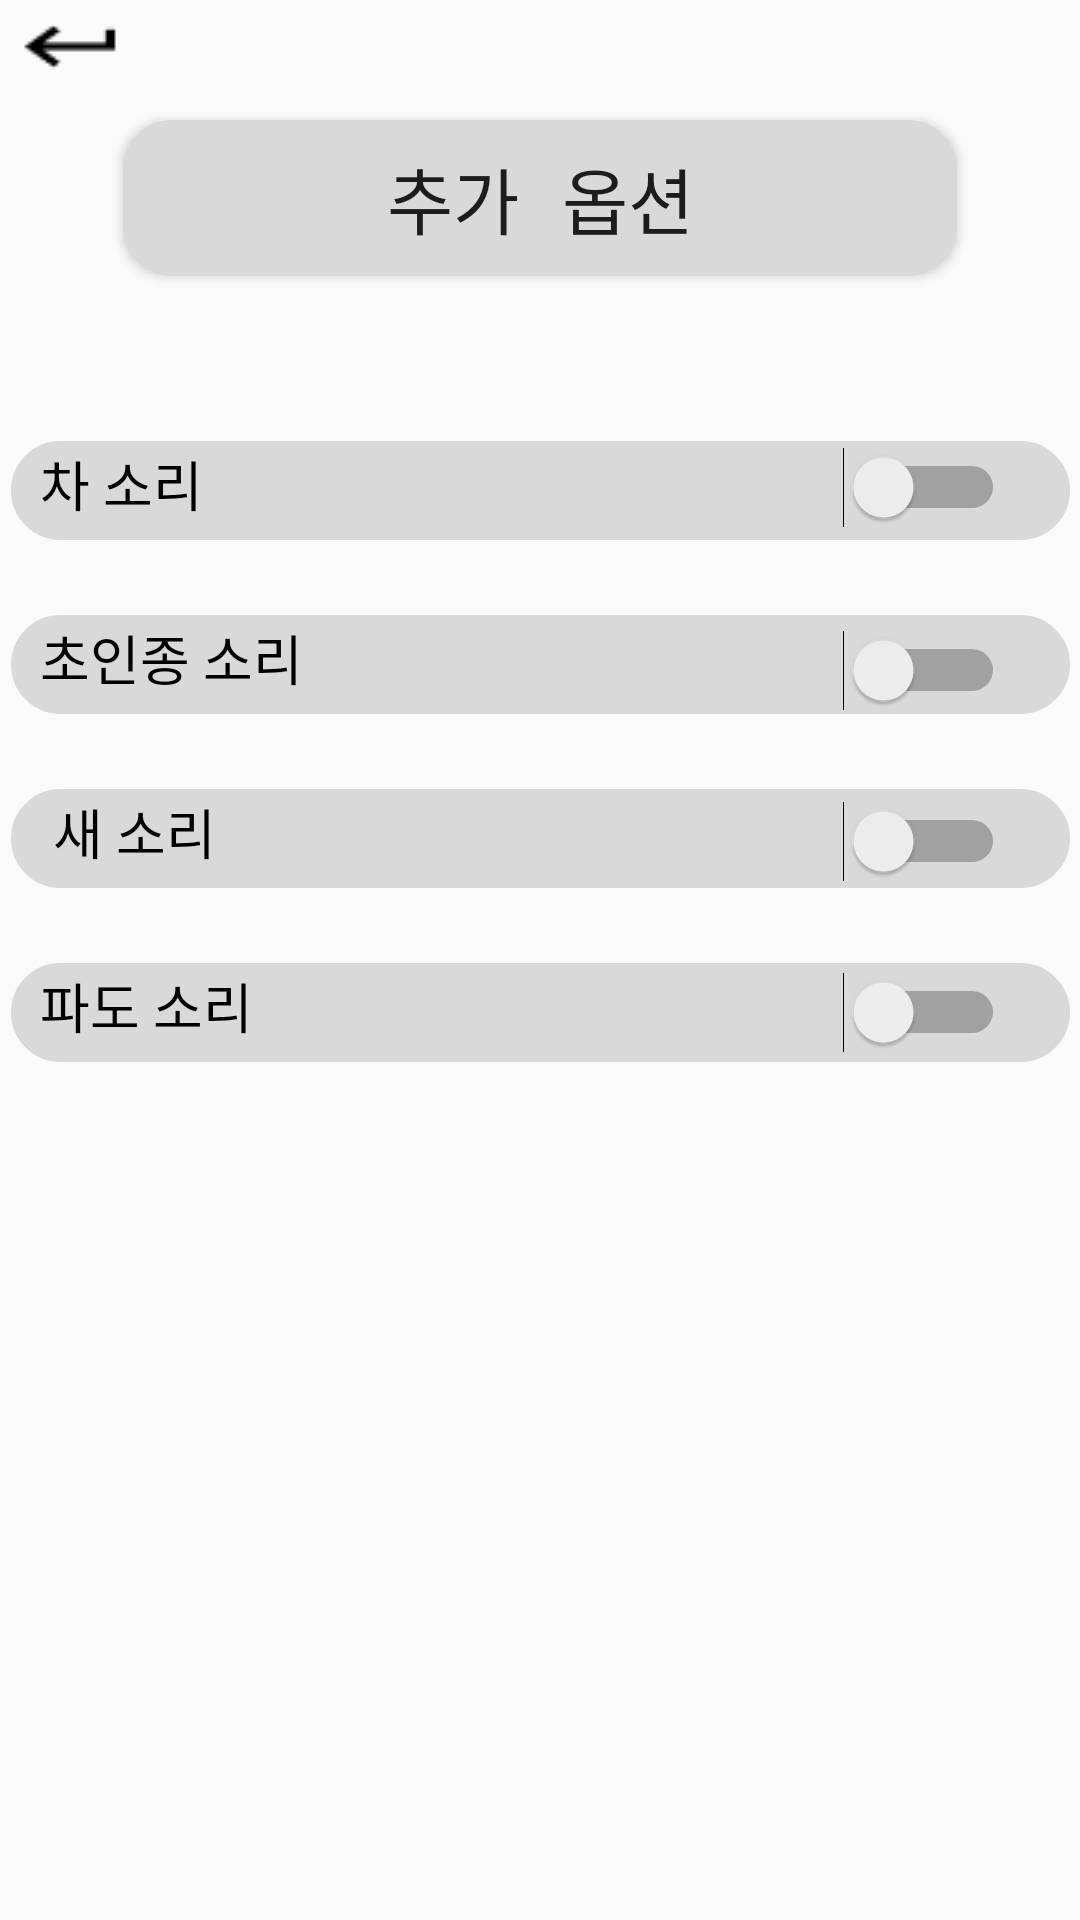

Write the Android layout XML for this screen, with the resource values it uses.
<!-- AndroidManifest.xml: activity theme Theme.CapstonApp -->
<!-- res/layout/setting2.xml -->
<?xml version="1.0" encoding="utf-8"?>
<androidx.constraintlayout.widget.ConstraintLayout xmlns:android="http://schemas.android.com/apk/res/android"
    xmlns:app="http://schemas.android.com/apk/res-auto"
    android:layout_width="match_parent"
    android:layout_height="match_parent">

    <ImageView
        android:onClick="onBackBtnClicked"
        android:id="@+id/imageView3"
        android:layout_width="wrap_content"
        android:layout_height="wrap_content"
        android:layout_marginTop="2dp"
        app:layout_constraintEnd_toEndOf="parent"
        app:layout_constraintHorizontal_bias="0.01"
        app:layout_constraintStart_toStartOf="parent"
        app:layout_constraintTop_toTopOf="parent"
        android:src="@drawable/keyboard_return" />

    <TextView
        android:id="@+id/txt1"
        android:layout_width="353dp"
        android:layout_height="33dp"
        android:layout_marginTop="263dp"
        android:background="@drawable/rounded_corner"
        android:fontFamily="sans-serif"
        android:text="   새 소리"
        android:textColor="#000000"
        android:textSize="18sp"
        app:layout_constraintEnd_toEndOf="parent"
        app:layout_constraintStart_toStartOf="parent"
        app:layout_constraintTop_toTopOf="parent" />

    <TextView
        android:id="@+id/txt2"
        android:layout_width="353dp"
        android:layout_height="33dp"
        android:layout_marginTop="205dp"
        android:background="@drawable/rounded_corner"
        android:fontFamily="sans-serif"
        android:text="  초인종 소리"
        android:textColor="#000000"
        android:textSize="18sp"
        app:layout_constraintEnd_toEndOf="parent"
        app:layout_constraintStart_toStartOf="parent"
        app:layout_constraintTop_toTopOf="parent" />

    <TextView
        android:id="@+id/txt3"
        android:layout_width="353dp"
        android:layout_height="33dp"
        android:layout_marginTop="147dp"
        android:background="@drawable/rounded_corner"
        android:fontFamily="sans-serif"
        android:text="  차 소리"
        android:textColor="#000000"
        android:textSize="18sp"
        app:layout_constraintEnd_toEndOf="parent"
        app:layout_constraintStart_toStartOf="parent"
        app:layout_constraintTop_toTopOf="parent" />

    <TextView
        android:id="@+id/txt4"
        android:layout_width="353dp"
        android:layout_height="33dp"
        android:layout_marginTop="321dp"
        android:background="@drawable/rounded_corner"
        android:fontFamily="sans-serif"
        android:text="  파도 소리"
        android:textColor="#000000"
        android:textSize="18sp"
        app:layout_constraintEnd_toEndOf="parent"
        app:layout_constraintStart_toStartOf="parent"
        app:layout_constraintTop_toTopOf="parent" />

    <Switch
        android:id="@+id/switch1"
        android:layout_width="63dp"
        android:layout_height="55dp"
        android:layout_marginTop="135dp"
        app:layout_constraintEnd_toEndOf="parent"
        app:layout_constraintHorizontal_bias="0.916"
        app:layout_constraintStart_toStartOf="parent"
        app:layout_constraintTop_toTopOf="parent" />

    <Switch
        android:id="@+id/switch2"
        android:layout_width="63dp"
        android:layout_height="55dp"
        android:layout_marginTop="310dp"
        app:layout_constraintEnd_toEndOf="parent"
        app:layout_constraintHorizontal_bias="0.916"
        app:layout_constraintStart_toStartOf="parent"
        app:layout_constraintTop_toTopOf="parent" />

    <Switch
        android:id="@+id/switch3"
        android:layout_width="63dp"
        android:layout_height="55dp"
        android:layout_marginTop="253dp"
        app:layout_constraintEnd_toEndOf="parent"
        app:layout_constraintHorizontal_bias="0.916"
        app:layout_constraintStart_toStartOf="parent"
        app:layout_constraintTop_toTopOf="parent" />

    <Switch
        android:id="@+id/switch4"
        android:layout_width="63dp"
        android:layout_height="55dp"
        android:layout_marginTop="196dp"
        app:layout_constraintEnd_toEndOf="parent"
        app:layout_constraintHorizontal_bias="0.916"
        app:layout_constraintStart_toStartOf="parent"
        app:layout_constraintTop_toTopOf="parent" />

    <Button
        android:id="@+id/main"
        android:layout_width="278dp"
        android:layout_height="52dp"
        android:layout_marginTop="40dp"
        android:background="@drawable/rounded_corner"
        android:text="추가 옵션"
        android:textAllCaps="false"
        android:textSize="24sp"
        android:typeface="monospace"
        app:layout_constraintEnd_toEndOf="parent"
        app:layout_constraintStart_toStartOf="parent"
        app:layout_constraintTop_toTopOf="parent" />

</androidx.constraintlayout.widget.ConstraintLayout>
<!-- resources referenced by this layout -->
<resources>
  <!-- drawable keyboard_return: png bitmap (drawable, 312 bytes) -->
  <!-- drawable rounded_corner (drawable) -->
  <?xml version="1.0" encoding="UTF-8"?>
  <shape xmlns:android="http://schemas.android.com/apk/res/android">
      <solid android:color="#D9D9D9"/>
  
      <stroke android:width="3dp"
          android:color="#D9D9D9" />
  
      <padding android:left="1dp"
          android:top="1dp"
          android:right="1dp"
          android:bottom="1dp" />
  
      <corners android:radius="15dp" />
  </shape>
  <style name="Theme.CapstonApp" parent="android:Theme.Material.Light.NoActionBar" />
</resources>
